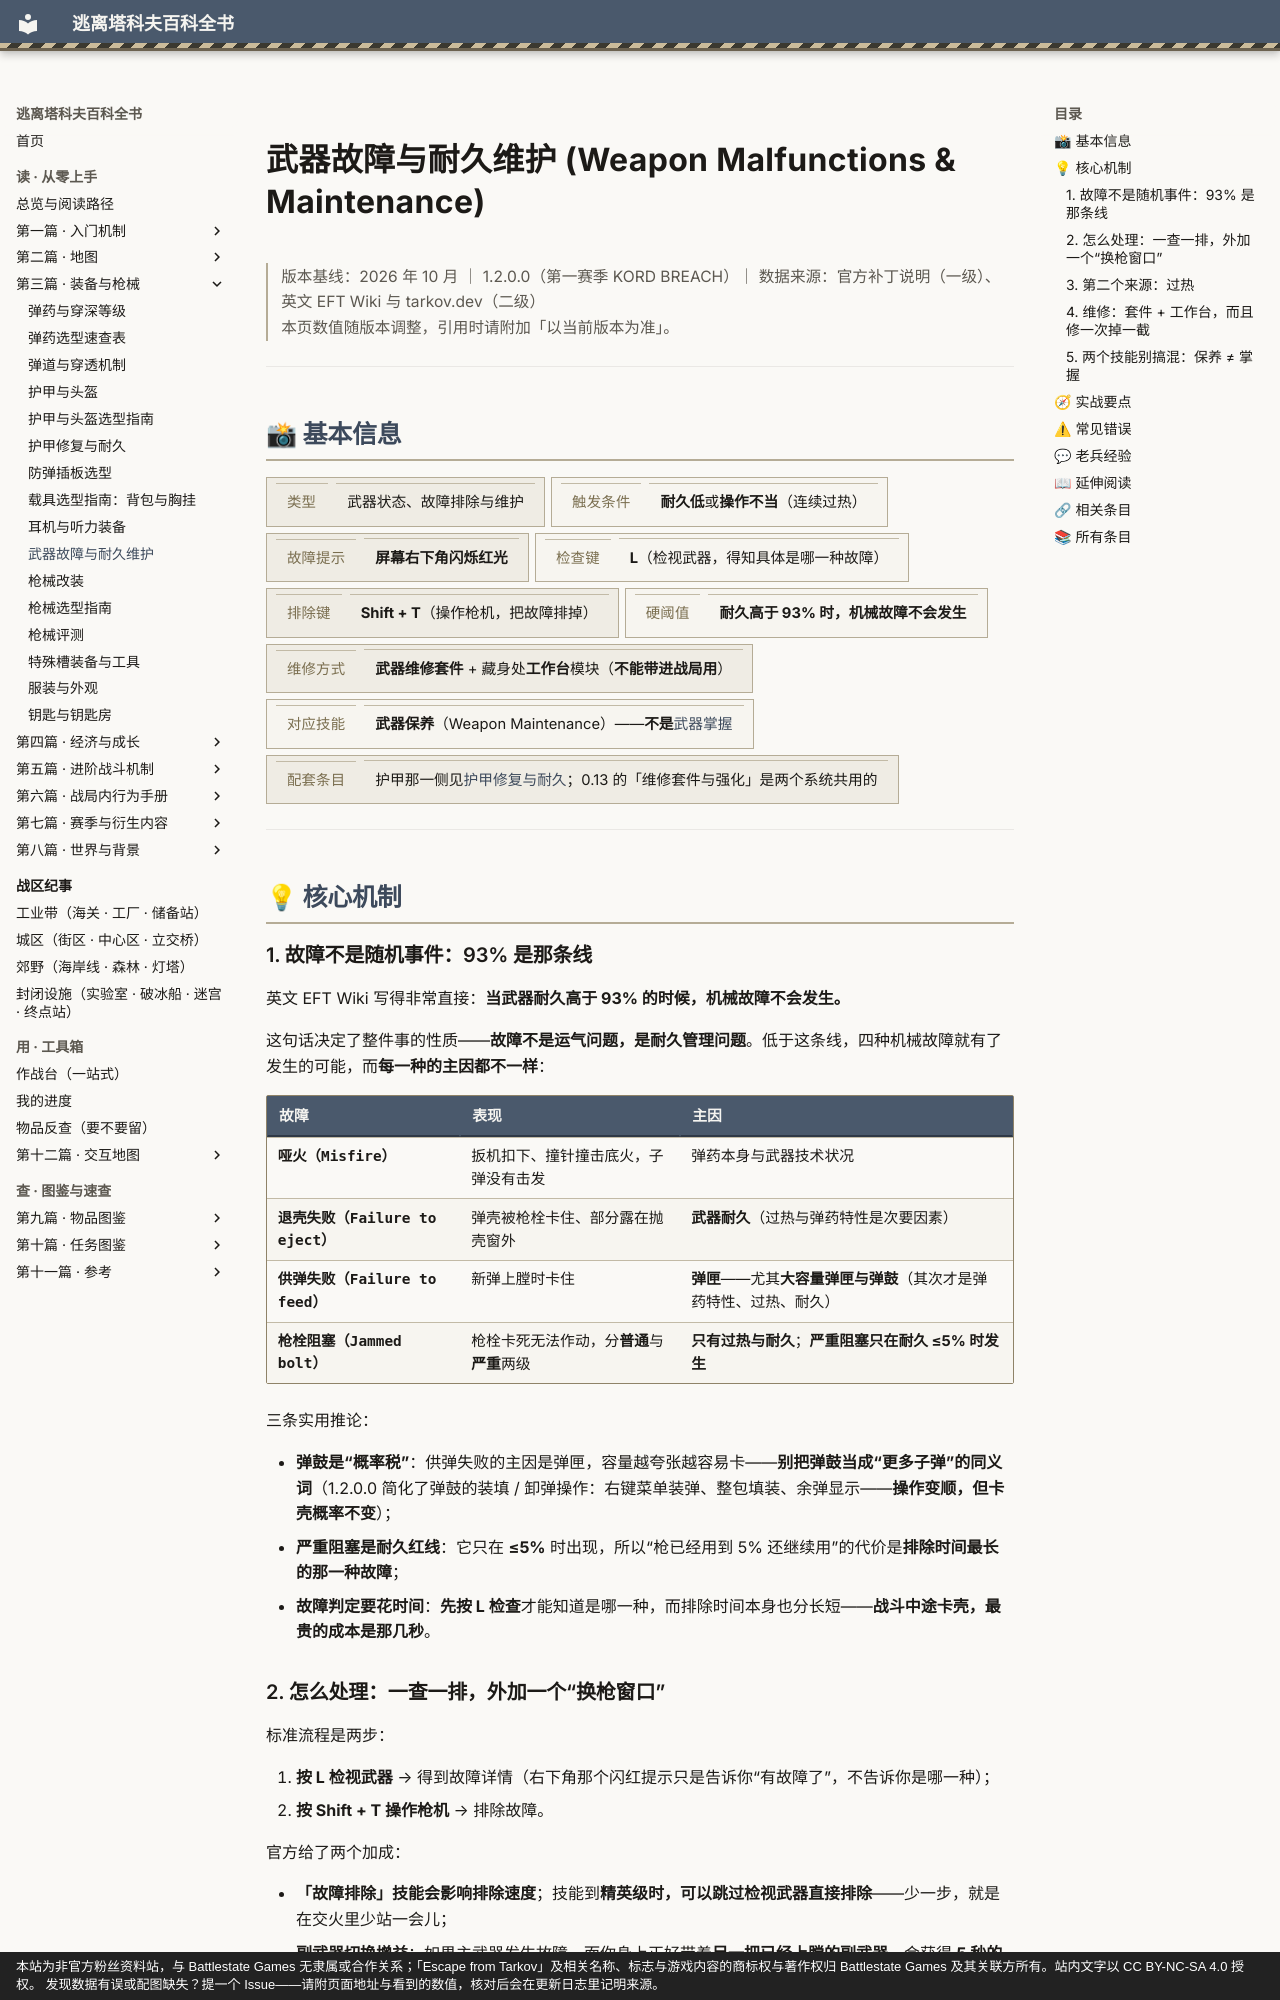

repository: GTX950L/tarkov-encyclopedia · page: entries/weapon-maintenance/index.html · generator: mkdocs · copyright: 本站为非官方粉丝资料站，与 Battlestate Games 无隶属或合作关系；「Escape from Tarkov」及相关名称、标志与游戏内容的商标权与著作权归 Battlestate Games 及其关联方所有。站内文字以 CC BY-NC-SA 4.0 授权。 发现数据有误或配图缺失？提一个 Issue——请附页面地址与看到的数值，核对后会在更新日志里记明来源。

---
description: "武器故障与耐久维护：英文 EFT Wiki 写得非常直接：当武器耐久高于 93% 的时候，机械故障不会发生。"  # 自动生成
tags:
  - 装备
  - 中期
---
# 武器故障与耐久维护 (Weapon Malfunctions & Maintenance)

<div class="tk-ver" data-search-exclude markdown>

> 版本基线：2026 年 10 月 ｜ 1.2.0.0（第一赛季 KORD BREACH）｜ 数据来源：官方补丁说明（一级）、英文 EFT Wiki 与 tarkov.dev（二级）  
> 本页数值随版本调整，引用时请附加「以当前版本为准」。

</div>

<a id="top"></a>

---

## 📸 基本信息

<div class="tk-kv-wrap" markdown>

| 项目 | 信息 |
|------|------|
| **类型** | 武器状态、故障排除与维护 |
| **触发条件** | **耐久低**或**操作不当**（连续过热） |
| **故障提示** | **屏幕右下角闪烁红光** |
| **检查键** | **L**（检视武器，得知具体是哪一种故障） |
| **排除键** | **Shift + T**（操作枪机，把故障排掉） |
| **硬阈值** | **耐久高于 93% 时，机械故障不会发生** |
| **维修方式** | **武器维修套件** + 藏身处**工作台**模块（**不能带进战局用**） |
| **对应技能** | **武器保养**（Weapon Maintenance）——**不是**[武器掌握](weapon-mastery.md) |
| **配套条目** | 护甲那一侧见[护甲修复与耐久](armor-repair.md)；0.13 的「维修套件与强化」是两个系统共用的 |

</div>

---

## 💡 核心机制

### 1. 故障不是随机事件：93% 是那条线

英文 EFT Wiki 写得非常直接：**当武器耐久高于 93% 的时候，机械故障不会发生。**

这句话决定了整件事的性质——**故障不是运气问题，是耐久管理问题**。低于这条线，四种机械故障就有了发生的可能，而**每一种的主因都不一样**：

| 故障 | 表现 | **主因** |
|------|------|----------|
| **哑火（Misfire）** | 扳机扣下、撞针撞击底火，子弹没有击发 | 弹药本身与武器技术状况 |
| **退壳失败（Failure to eject）** | 弹壳被枪栓卡住、部分露在抛壳窗外 | **武器耐久**（过热与弹药特性是次要因素） |
| **供弹失败（Failure to feed）** | 新弹上膛时卡住 | **弹匣**——尤其**大容量弹匣与弹鼓**（其次才是弹药特性、过热、耐久） |
| **枪栓阻塞（Jammed bolt）** | 枪栓卡死无法作动，分**普通**与**严重**两级 | **只有过热与耐久**；**严重阻塞只在耐久 ≤5% 时发生** |

三条实用推论：

- **弹鼓是“概率税”**：供弹失败的主因是弹匣，容量越夸张越容易卡——**别把弹鼓当成“更多子弹”的同义词**（1.2.0.0 简化了弹鼓的装填 / 卸弹操作：右键菜单装弹、整包填装、余弹显示——**操作变顺，但卡壳概率不变**）；
- **严重阻塞是耐久红线**：它只在 **≤5%** 时出现，所以“枪已经用到 5% 还继续用”的代价是**排除时间最长的那一种故障**；
- **故障判定要花时间**：**先按 L 检查**才能知道是哪一种，而排除时间本身也分长短——**战斗中途卡壳，最贵的成本是那几秒**。
